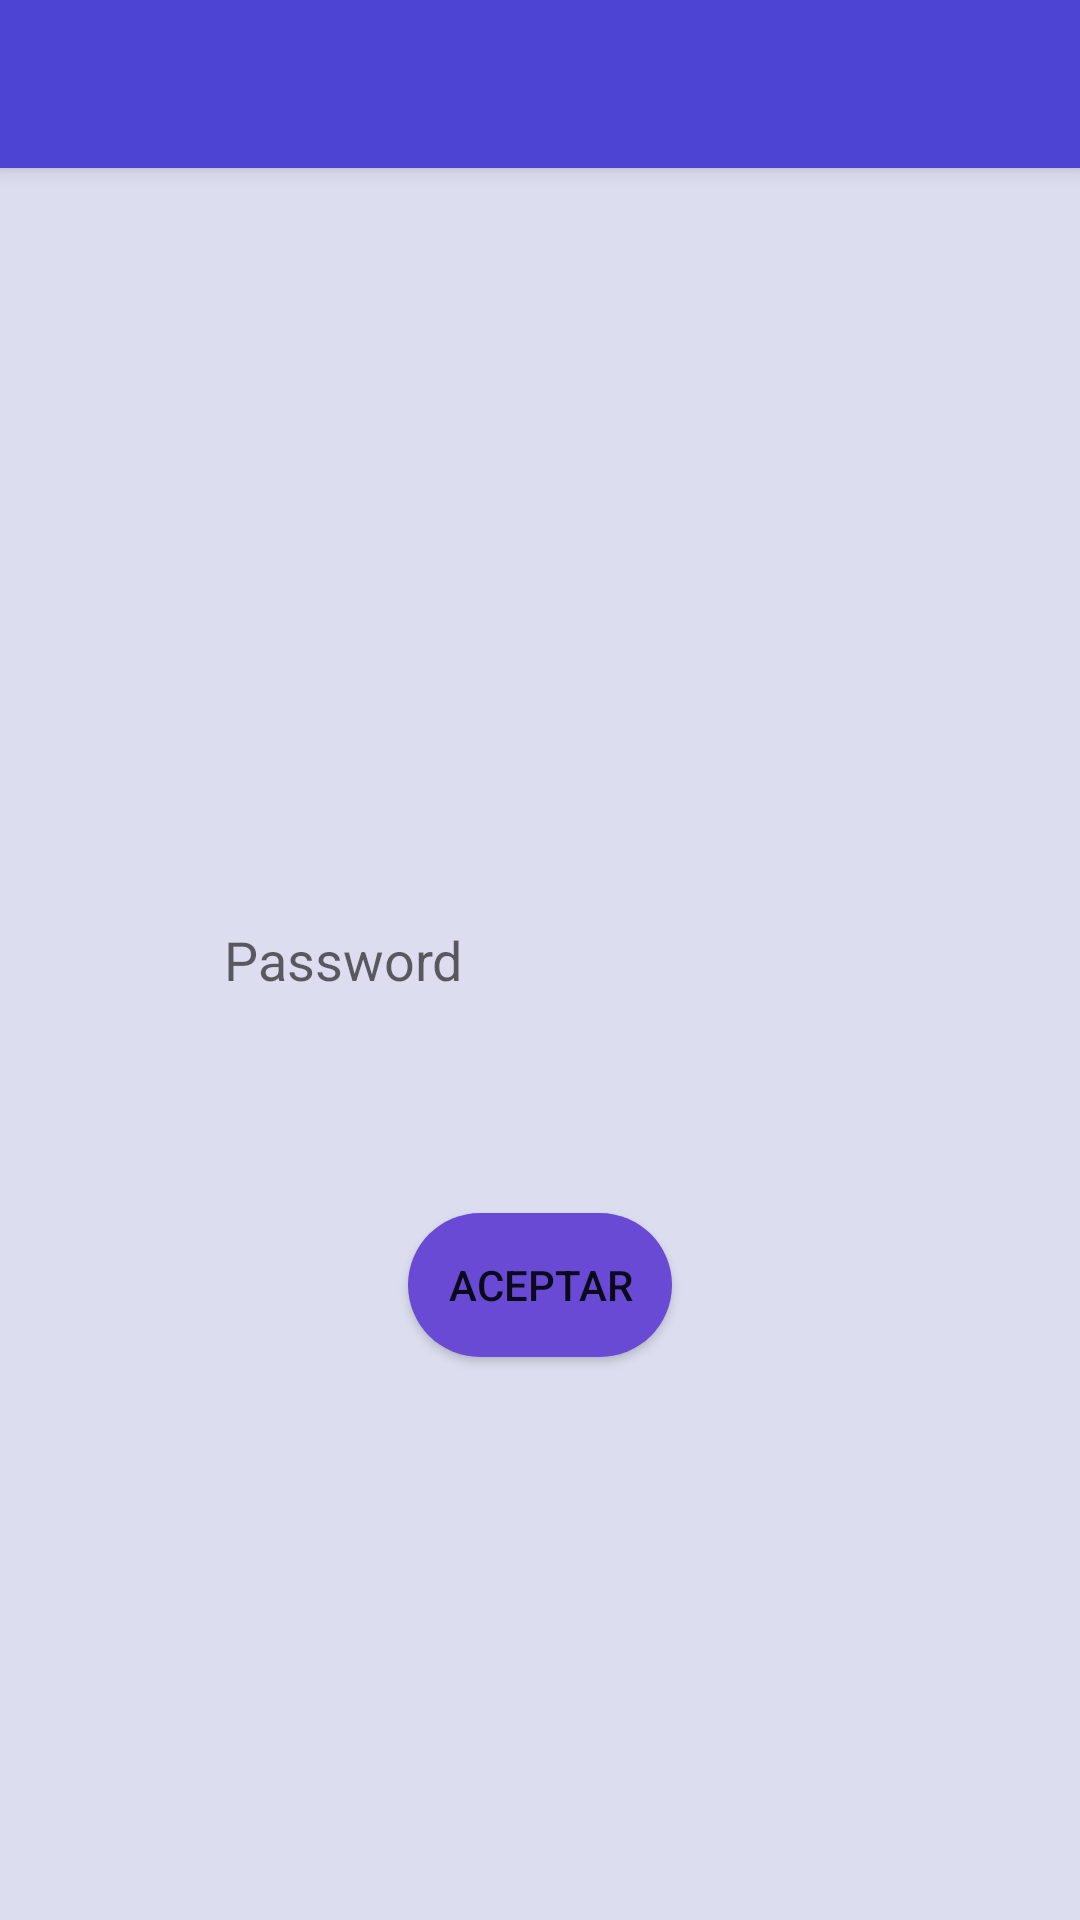

This screen was rendered from an Android layout file. Write that file and the resources it references.
<!-- AndroidManifest.xml: application theme Theme.MaterialComponents.Light.NoActionBar -->
<!-- res/layout/activity_actualizar_perfil.xml -->
<?xml version="1.0" encoding="utf-8"?>
<androidx.constraintlayout.widget.ConstraintLayout xmlns:android="http://schemas.android.com/apk/res/android"
    xmlns:app="http://schemas.android.com/apk/res-auto"
    xmlns:tools="http://schemas.android.com/tools"
    android:layout_width="match_parent"
    android:layout_height="match_parent"
    android:background="@color/MoradoFondo">

    <androidx.appcompat.widget.Toolbar
        android:id="@+id/my_toolbar"
        android:layout_width="match_parent"
        android:layout_height="?attr/actionBarSize"
        android:background="@color/MoradoToolbar"
        android:elevation="4dp"
        android:theme="@style/ThemeOverlay.AppCompat.ActionBar"
        app:layout_constraintBottom_toBottomOf="parent"
        app:layout_constraintEnd_toEndOf="parent"
        app:layout_constraintHorizontal_bias="0.0"
        app:layout_constraintStart_toStartOf="parent"
        app:layout_constraintTop_toTopOf="parent"
        app:layout_constraintVertical_bias="0.0" />

    <EditText
        android:id="@+id/txtNombre"
        android:layout_width="210dp"
        android:layout_height="44dp"
        android:background="@drawable/rectangles"
        android:ems="10"
        android:inputType="textPersonName"
        app:layout_constraintBottom_toBottomOf="parent"
        app:layout_constraintEnd_toEndOf="parent"
        app:layout_constraintHorizontal_bias="0.497"
        app:layout_constraintStart_toStartOf="parent"
        app:layout_constraintTop_toTopOf="parent"
        app:layout_constraintVertical_bias="0.335" />

    <Button
        android:background="@drawable/botones"
        android:id="@+id/btnAceptar"
        android:layout_width="wrap_content"
        android:layout_height="wrap_content"
        android:text="Aceptar"
        app:layout_constraintBottom_toBottomOf="parent"
        app:layout_constraintEnd_toEndOf="parent"
        app:layout_constraintStart_toStartOf="parent"
        app:layout_constraintTop_toTopOf="parent"
        app:layout_constraintVertical_bias="0.683" />

    <EditText

        android:inputType="textPassword"
        tools:layout_editor_absoluteX="90dp"
        tools:layout_editor_absoluteY="335dp"
        android:id="@+id/txtContraseña"
        android:layout_width="210dp"
        android:layout_height="44dp"
        android:background="@drawable/rectangles"
        android:ems="10"
        android:hint="Password"
        app:layout_constraintBottom_toBottomOf="parent"
        app:layout_constraintEnd_toEndOf="parent"
        app:layout_constraintHorizontal_bias="0.497"
        app:layout_constraintStart_toStartOf="parent"
        app:layout_constraintTop_toTopOf="parent" />

</androidx.constraintlayout.widget.ConstraintLayout>
<!-- resources referenced by this layout -->
<resources>
  <color name="MoradoFondo">#FFDCDEEF</color>
  <color name="MoradoToolbar">#FF4D44D3</color>
  <!-- drawable botones (drawable) -->
  <?xml version="1.0" encoding="utf-8"?>
  <selector xmlns:android="http://schemas.android.com/apk/res/android">
      <item >
          <shape android:shape="rectangle"  >
              <corners android:radius="50dip" />
              <solid android:color="@color/violeta4" />
          </shape>
      </item>
      <item android:state_pressed="true" android:drawable="@color/purple_200"/> 
      <item android:state_focused="true" android:drawable="@color/teal_200"/> 
      <item android:drawable="@color/black"/> 
  </selector>
  <color name="violeta4">#FF684AD5</color>
  <color name="purple_200">#FFBB86FC</color>
  <color name="teal_200">#FF03DAC5</color>
  <color name="black">#FF000000</color>
</resources>
